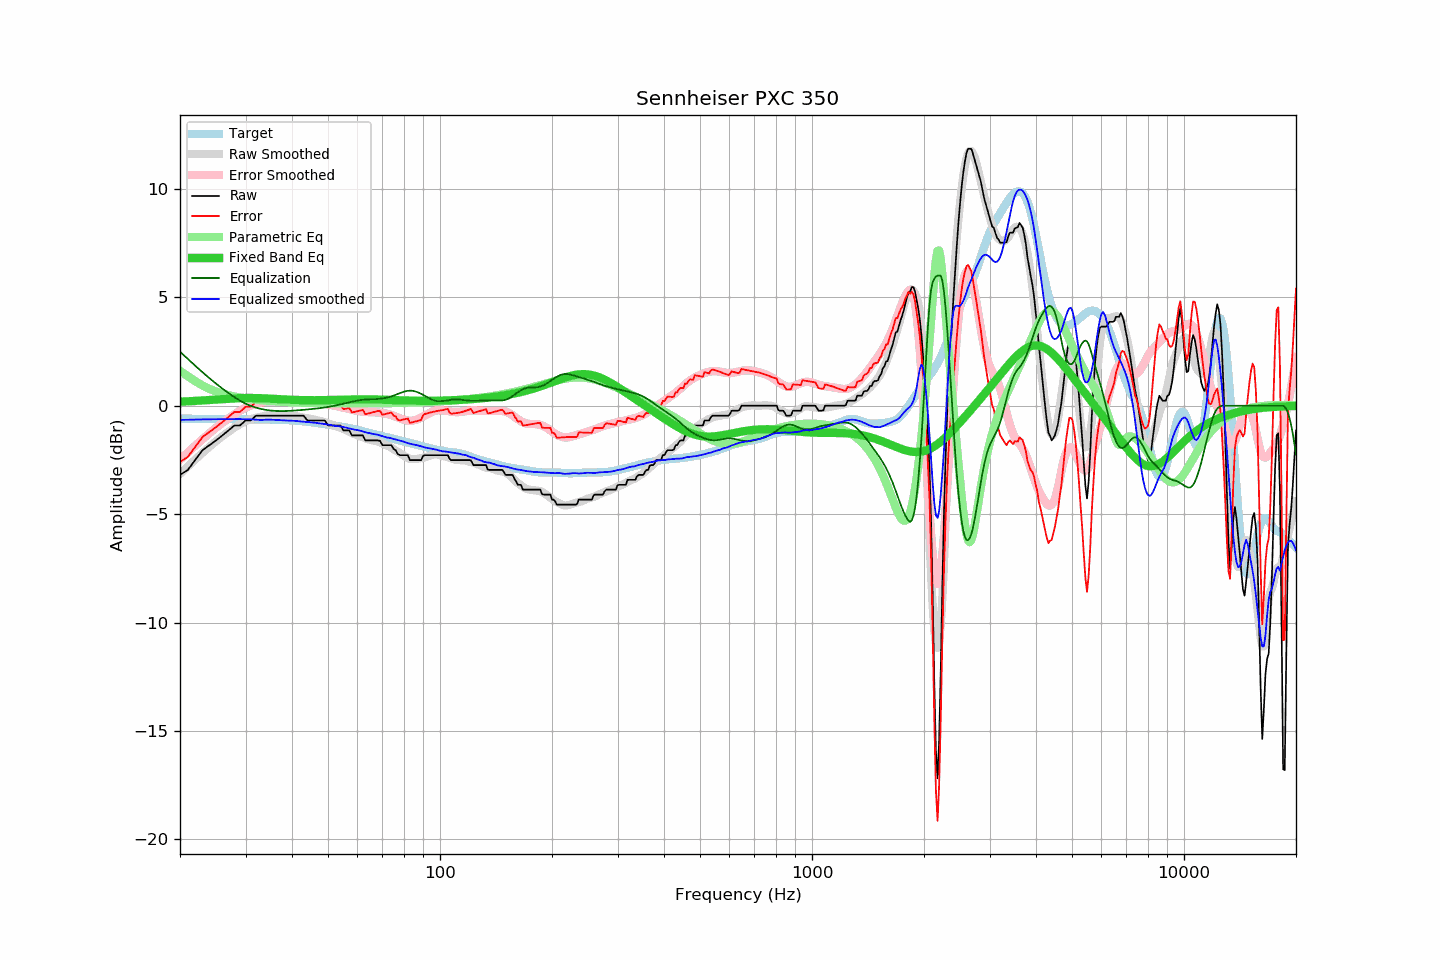

The table this chart was drawn from, first rows:
frequency, raw, error, smoothed, error_smoothed, equalization, parametric_eq, equalized_raw, equalized_smoothed, target
20, -3.19, -2.59, -3.15, -2.49, 2.49, 0.18, -0.70, -0.66, -0.60
21, -2.96, -2.36, -2.80, -2.15, 2.15, 0.20, -0.81, -0.65, -0.60
22, -2.49, -1.89, -2.47, -1.84, 1.84, 0.22, -0.65, -0.64, -0.60
23, -2.05, -1.44, -2.17, -1.54, 1.54, 0.24, -0.51, -0.63, -0.61
24, -1.82, -1.21, -1.89, -1.27, 1.27, 0.27, -0.55, -0.63, -0.61
25, -1.60, -0.99, -1.64, -1.02, 1.02, 0.29, -0.58, -0.62, -0.61
26, -1.37, -0.75, -1.41, -0.79, 0.79, 0.31, -0.58, -0.62, -0.62
27, -1.14, -0.52, -1.20, -0.58, 0.58, 0.33, -0.56, -0.62, -0.62
28, -0.91, -0.29, -1.02, -0.40, 0.40, 0.34, -0.51, -0.62, -0.62
29, -0.91, -0.28, -0.85, -0.23, 0.23, 0.35, -0.68, -0.62, -0.63
30, -0.68, -0.05, -0.71, -0.09, 0.09, 0.36, -0.59, -0.62, -0.63
31, -0.68, -0.05, -0.62, 0.01, -0.01, 0.36, -0.69, -0.63, -0.63
32, -0.46, 0.17, -0.56, 0.09, -0.09, 0.35, -0.55, -0.64, -0.63
33, -0.46, 0.17, -0.51, 0.15, -0.15, 0.35, -0.61, -0.66, -0.63
34, -0.46, 0.18, -0.45, 0.19, -0.19, 0.34, -0.65, -0.65, -0.64
35, -0.46, 0.18, -0.42, 0.22, -0.22, 0.33, -0.68, -0.64, -0.64
36, -0.46, 0.18, -0.41, 0.24, -0.24, 0.31, -0.70, -0.65, -0.64
37, -0.46, 0.19, -0.42, 0.25, -0.25, 0.30, -0.71, -0.66, -0.65
38, -0.46, 0.20, -0.43, 0.25, -0.25, 0.29, -0.71, -0.68, -0.66
39, -0.46, 0.20, -0.44, 0.24, -0.24, 0.28, -0.70, -0.68, -0.66
40, -0.46, 0.22, -0.46, 0.23, -0.23, 0.27, -0.69, -0.69, -0.68
41, -0.46, 0.23, -0.48, 0.22, -0.22, 0.27, -0.68, -0.70, -0.69
42, -0.46, 0.24, -0.52, 0.21, -0.21, 0.26, -0.67, -0.72, -0.70
43, -0.46, 0.26, -0.55, 0.19, -0.19, 0.26, -0.65, -0.74, -0.72
44, -0.68, 0.06, -0.58, 0.17, -0.17, 0.25, -0.85, -0.76, -0.74
45, -0.68, 0.08, -0.61, 0.16, -0.16, 0.25, -0.84, -0.76, -0.76
46, -0.68, 0.10, -0.64, 0.14, -0.14, 0.25, -0.82, -0.78, -0.78
47, -0.68, 0.12, -0.68, 0.12, -0.12, 0.25, -0.80, -0.81, -0.80
48, -0.68, 0.14, -0.72, 0.10, -0.10, 0.25, -0.78, -0.82, -0.82
49, -0.68, 0.17, -0.76, 0.08, -0.08, 0.26, -0.76, -0.85, -0.85
50, -0.91, -0.04, -0.82, 0.06, -0.06, 0.26, -0.97, -0.87, -0.87
51, -0.91, -0.02, -0.87, 0.03, -0.03, 0.26, -0.94, -0.90, -0.89
52, -0.91, 0.00, -0.93, 0.00, -0.00, 0.27, -0.91, -0.93, -0.91
53, -0.91, 0.03, -0.97, -0.03, 0.03, 0.27, -0.88, -0.94, -0.94
54, -0.91, 0.05, -1.01, -0.06, 0.06, 0.28, -0.85, -0.95, -0.96
55, -1.14, -0.16, -1.07, -0.09, 0.09, 0.28, -1.05, -0.98, -0.98
56, -1.14, -0.13, -1.14, -0.13, 0.13, 0.28, -1.01, -1.01, -1.01
57, -1.14, -0.11, -1.21, -0.16, 0.16, 0.29, -0.98, -1.05, -1.03
58, -1.37, -0.31, -1.27, -0.19, 0.19, 0.29, -1.18, -1.08, -1.06
59, -1.37, -0.28, -1.32, -0.21, 0.21, 0.29, -1.16, -1.11, -1.09
60, -1.37, -0.25, -1.36, -0.24, 0.24, 0.29, -1.13, -1.12, -1.12
61, -1.37, -0.22, -1.41, -0.26, 0.26, 0.30, -1.11, -1.15, -1.15
62, -1.37, -0.19, -1.46, -0.27, 0.27, 0.30, -1.10, -1.19, -1.18
63, -1.60, -0.39, -1.51, -0.29, 0.29, 0.30, -1.31, -1.22, -1.21
64, -1.60, -0.36, -1.55, -0.29, 0.29, 0.30, -1.31, -1.25, -1.24
65, -1.60, -0.33, -1.57, -0.30, 0.30, 0.29, -1.30, -1.27, -1.27
66, -1.60, -0.30, -1.60, -0.30, 0.30, 0.29, -1.30, -1.30, -1.30
67, -1.60, -0.28, -1.62, -0.30, 0.30, 0.29, -1.30, -1.32, -1.32
68, -1.60, -0.25, -1.65, -0.31, 0.31, 0.29, -1.29, -1.34, -1.35
69, -1.62, -0.24, -1.69, -0.32, 0.32, 0.28, -1.30, -1.37, -1.38
70, -1.82, -0.42, -1.74, -0.33, 0.33, 0.28, -1.49, -1.41, -1.40
71, -1.82, -0.39, -1.79, -0.35, 0.35, 0.28, -1.47, -1.44, -1.43
72, -1.82, -0.37, -1.84, -0.37, 0.37, 0.27, -1.45, -1.47, -1.45
73, -1.82, -0.34, -1.88, -0.40, 0.40, 0.27, -1.42, -1.48, -1.48
74, -1.82, -0.31, -1.94, -0.43, 0.43, 0.26, -1.39, -1.50, -1.51
75, -1.99, -0.46, -2.00, -0.47, 0.47, 0.26, -1.52, -1.53, -1.53
76, -2.05, -0.50, -2.06, -0.50, 0.50, 0.26, -1.55, -1.56, -1.55
77, -2.23, -0.65, -2.13, -0.54, 0.54, 0.25, -1.69, -1.59, -1.58
78, -2.28, -0.68, -2.19, -0.58, 0.58, 0.25, -1.70, -1.61, -1.60
79, -2.28, -0.65, -2.25, -0.61, 0.61, 0.25, -1.67, -1.63, -1.63
... 553 more rows
